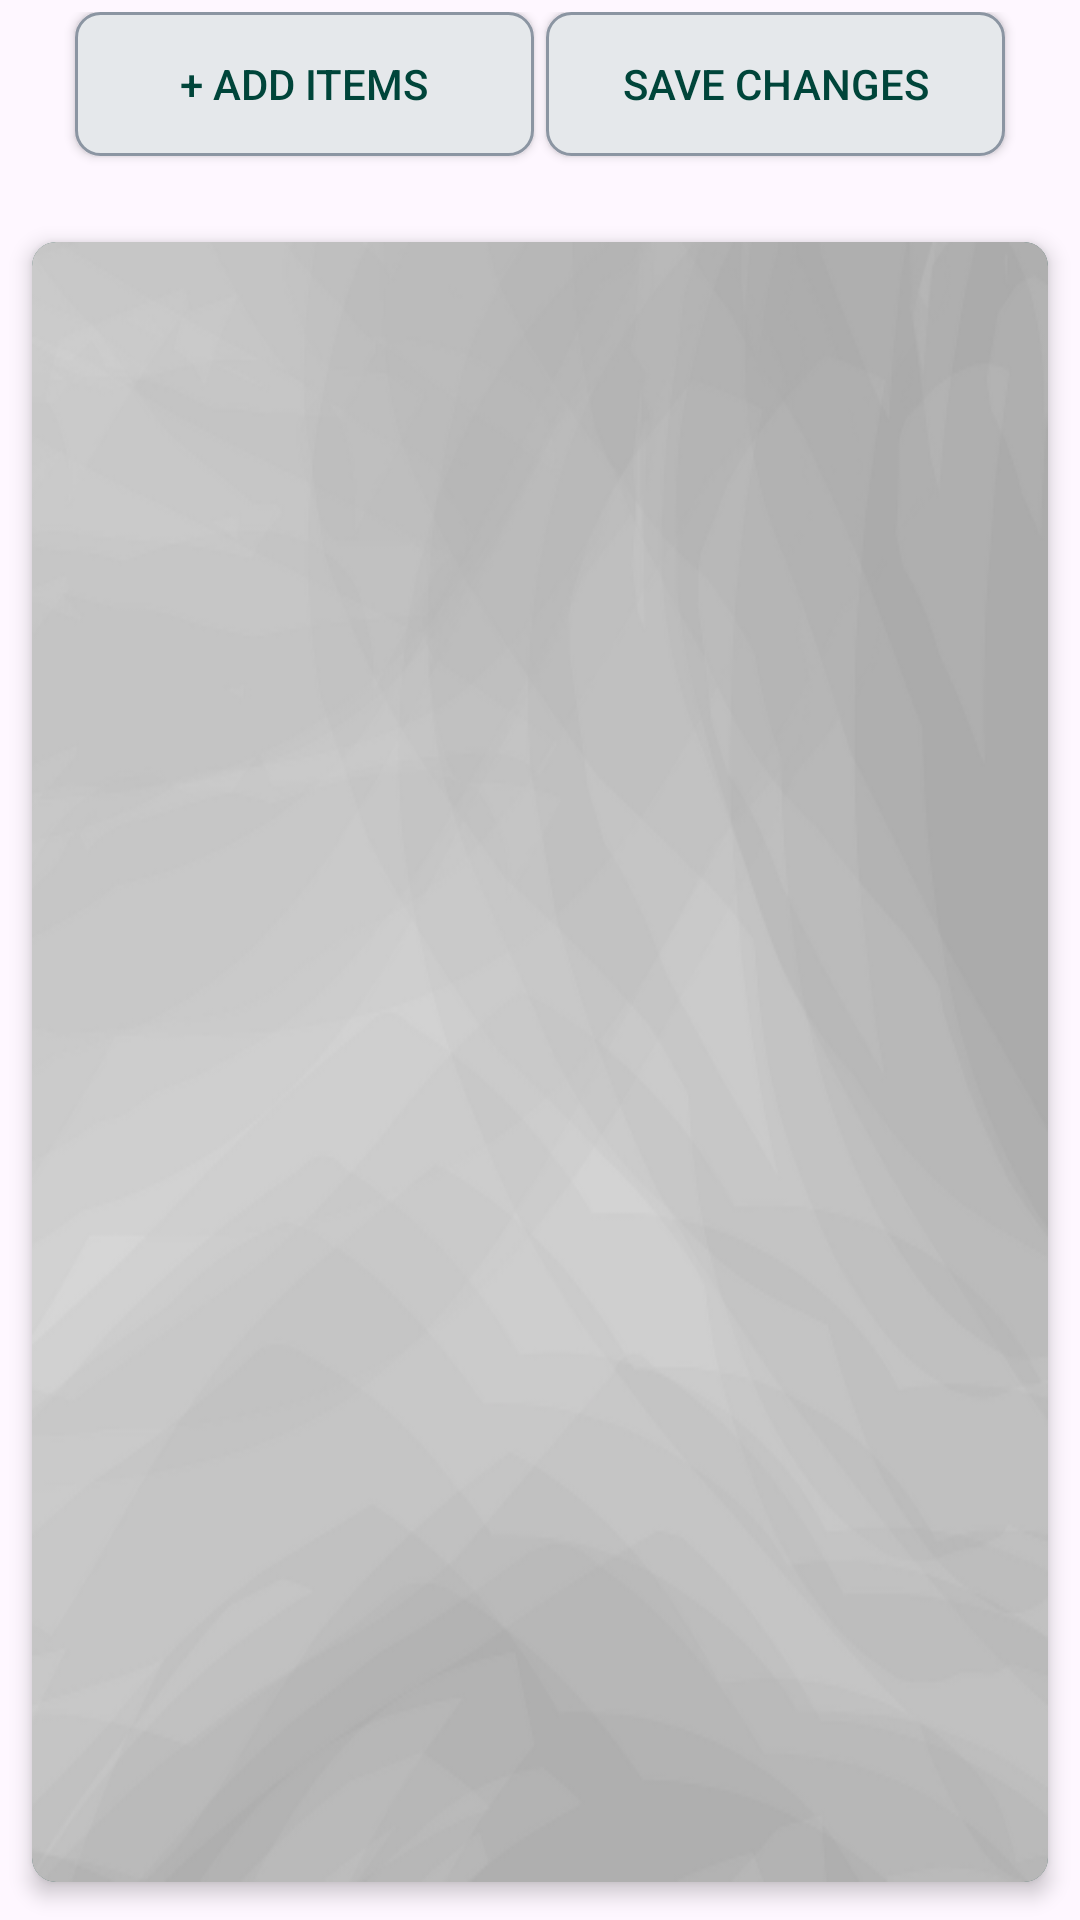

Here is an Android app screen rendered from its layout file. Give the layout XML and the strings, colors and styles it references.
<!-- AndroidManifest.xml: application theme Theme.ListMeUp -->
<!-- res/layout/fragment_dashboard.xml -->
<androidx.constraintlayout.widget.ConstraintLayout xmlns:android="http://schemas.android.com/apk/res/android"
    xmlns:app="http://schemas.android.com/apk/res-auto"
    android:layout_width="match_parent"
    android:layout_height="match_parent"
    android:background="@android:color/transparent">

    <LinearLayout
        android:id="@+id/header"
        android:layout_width="match_parent"
        android:layout_height="wrap_content"
        android:orientation="horizontal"
        app:layout_constraintTop_toTopOf="parent"
        android:paddingTop="4dp">

        <androidx.appcompat.widget.AppCompatButton
            android:id="@+id/add"
            android:layout_width="0dp"
            android:layout_height="wrap_content"
            android:layout_marginEnd="4dp"
            android:layout_marginBottom="16dp"
            android:layout_weight="1"
            android:layout_marginStart="25dp"
            android:text="@string/add_items"
            android:textColor="@color/colorQuaternaryInactive"
            android:background="@drawable/save_button_background" />

        <androidx.appcompat.widget.AppCompatButton
            android:id="@+id/saveChangesButton"
            android:layout_width="0dp"
            android:layout_height="wrap_content"
            android:layout_marginBottom="16dp"
            android:layout_weight="1"
            android:layout_marginEnd="25dp"
            android:text="@string/save_changes"
            android:textColor="@color/colorQuaternaryInactive"
            android:background="@drawable/save_button_background" />

    </LinearLayout>

    <androidx.cardview.widget.CardView
        android:layout_width="0dp"
        android:layout_height="0dp"
        android:layout_margin="4dp"
        app:cardCornerRadius="8dp"
        app:cardElevation="4dp"
        app:cardUseCompatPadding="true"
        app:cardBackgroundColor="@color/colorQuaternaryInactive"
        app:layout_constraintBottom_toBottomOf="parent"
        app:layout_constraintEnd_toEndOf="parent"
        app:layout_constraintStart_toStartOf="parent"
        app:layout_constraintTop_toBottomOf="@id/header">

        <androidx.recyclerview.widget.RecyclerView
            android:id="@+id/recyclerView"
            android:layout_width="match_parent"
            android:layout_height="match_parent"
            android:background="@drawable/listmeupbackground" />
    </androidx.cardview.widget.CardView>

</androidx.constraintlayout.widget.ConstraintLayout>
<!-- resources referenced by this layout -->
<resources>
  <color name="colorQuaternaryInactive">#00453A</color>
  <!-- drawable listmeupbackground: png bitmap (drawable, 58969 bytes) -->
  <!-- drawable save_button_background (drawable) -->
  <?xml version="1.0" encoding="utf-8"?>
  <selector xmlns:android="http://schemas.android.com/apk/res/android">
      <item>
          <shape android:shape="rectangle">
              <solid android:color="@color/colorPrimaryInactive" />
              <corners android:radius="8dp" />
              <padding android:left="16dp" android:top="8dp" android:right="16dp" android:bottom="8dp" />
              <stroke android:width="1dp" android:color="@color/colorSecondaryInactive" />
          </shape>
      </item>
  </selector>
  <string name="add_items">+ Add Items</string>
  <string name="save_changes">Save Changes</string>
  <style name="Theme.ListMeUp" parent="Base.Theme.ListMeUp" />
  <color name="colorPrimaryInactive">#E5E8EB</color>
  <color name="colorSecondaryInactive">#8B95A2</color>
  <style name="Base.Theme.ListMeUp" parent="Theme.Material3.DayNight.NoActionBar">
          
          
      </style>
</resources>
